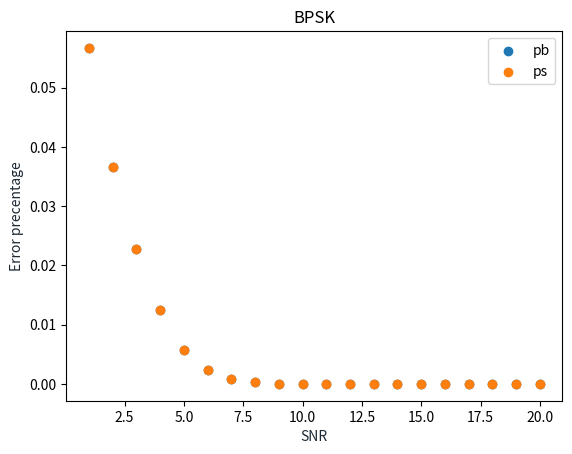

The script that saved this image:
# -*- coding: utf-8 -*-
"""
Created on Wed Apr 15 08:33:12 2020

@author: EIT6, Group 651
"""

# Packages
import numpy as np
import matplotlib.pyplot as plt

### Parameter
L = 100000       # Length (Monte Carlo runs)
Es = 1          # Symbol energy (technically not needed, as long as working with SNR)
k = 1           # Number of bits
M = 2**k        # Number of symbols

SNRdb_max = 20      # Signal-noise radio db
SNR_res = 1         # 1/res per step
SNR_start = 1      # Default 1.  Can be a number between 1 and SNRdb_max * SNR_res. Integer
# Eks. SNR_res = 2, SNRdb_max = 10, Want to start at SNRdb  = 7.5 -> SNR_start = SNR_res*7.5 = 15

# Filename = input("Write Filename: \n")
Filename = "BPSK.txt"
OverWrite = True

# Export data
SaveMatrix = np.zeros([3,(SNRdb_max*SNR_res-SNR_start +1)]) # Matrice which exportes
if OverWrite == True:
    file = open(Filename,"w") 
else:
    file = open(Filename,"a") 
file.write(f"SNR,pb,ps\n")
file.close()

### Constellation
s = np.zeros([2,M]) # For the basis functions
s[:,0]= np.array([1,0])
s[:,1]= np.array([-1,0])

# Constellation Sorted
# Not really need for BPSK but remain so each script is consistence 
s_sort = np.zeros_like(s)
s_sort[:,0] = s[:,0]  # '0' -> s1
s_sort[:,1] = s[:,1]  # '1' -> s1 
    
# Check mean symbol power:
total_power = (s[:,:]**2).sum()
mean_power = total_power/M
print("The mean symbol power is", mean_power)       

### Base symbols
b = np.zeros([M,k])
for i0 in range(2):
    b[i0,:] = [i0]



for SNRdb_bit in range(SNR_start,SNRdb_max*SNR_res+1):
    # Variables 
    SNR = (10**((SNRdb_bit/SNR_res)/10))*k     # from db to linear
    N0_half = Es/(SNR*2)          # Noise variance (eq 2.38 in report) (N0_half = sigma**2)
    N_error_bit = 0               # Number of error bits declaration
    N_error_sym = 0               # Number of error symbols declaration
    
    #Validation variables
    total_noise_generated = 0; # For validation purposes
    total_power_generated = 0; # -||-    
    
    
    # Sample seq. 
    U = np.random.randint(0,2,[L,k]) # Making L*k bits (random bit stream)
    
    # Arrays
    x = np.zeros([L,2])              # The sent signal
    U_hat = np.zeros([k,L])          # The decoded input to receiver
    
        
### Mapping LUT
    # Maps the bit stream to the symbols for transmitting
    # Checks if bit combination if it is in U and return a array with the places index number. 
    # The index number is used to replace the given places in x with the correlated symbol
    for i in range(M):
        x[np.argwhere(np.all(U == b[i,:], axis=1))] = s_sort[:,i]  
    
    
    #Calculate mean symbol power (validation)
    total_power_generated = (x[:,:]**2).sum()
    mean_power_generated = total_power_generated/L
    #print("The mean generated symbol power is", mean_power_generated) 

### Channel
    # Noise
    w = np.random.randn(L,2)*np.sqrt(N0_half)
    
    #Calculate mean noise power (validation)
    total_noise_generated = (w[:,:]**2).sum()
    mean_noise_generated = total_noise_generated/L
    #print("The mean generated noise power is", mean_noise_generated)
    #print("The expected noise power is", N0_half*2) 
          
    # Adding noise
    y = x + w
   
    
### Decode / inv(encode)
# see page 91 lecture notes
    
    # Creates a matrix which has the distance from the signal to every symbol
    Dist = np.zeros([L,M])
    for i in range(M):
        Dist[:,i] = (np.sqrt((s_sort[0,i]-y[:,0])**2 + (s_sort[1,i] - y[:,1])**2))
    
    # return the index for the places each min occour in each row and uses them in 'b'
    # to put the correct symbol inside U_hat
    U_hat = b[Dist.argmin(axis = 1),:] 
    

### ERROR ANALYSIS
    # Number of errors
    BEM = abs(U_hat - U)        # Bit error matrix
    BCM = np.ones([L,k]) - BEM  # Bit correct matrix
    SCM = np.ones([1,L])        # Symbol correct vector
    for i in range(k):
        SCM = SCM*BCM[:,i] #If it reaches a 0 down the road, the SCM index becomes a zero
    
    N_error_bit = sum(sum(abs(BEM)))
    
    N_error_sym = L - sum(sum(SCM))
    
    pb = N_error_bit / (L*k)
    ps = N_error_sym / L
    
    print("")
    print("SNR: ", SNRdb_bit/SNR_res, " of ", SNRdb_max)
    print("Number of symbols", L)
    print("Number of symbol errors", N_error_sym)
    print("Number of bits", L*k)
    print("Number of bit errors", N_error_bit)
    
    print("Validation:")
    print("The mean generated symbol power is", mean_power_generated)
    print("The expected symbol power is", Es)
    print("The mean generated noise power is", mean_noise_generated)
    print("The expected noise power is", 2*N0_half)    
    
    print("BER: ", pb)
    print("SER: ", ps)   
    SaveMatrix[:,SNRdb_bit-SNR_start] = np.array([SNRdb_bit/SNR_res, pb, ps])
    file = open(Filename,"a") 
    file.write(f"{SaveMatrix[0,SNRdb_bit-SNR_start]},{SaveMatrix[1,SNRdb_bit-SNR_start]},{SaveMatrix[2,SNRdb_bit-SNR_start]}\n")
    file.close()

plt.scatter(SaveMatrix[0,:],SaveMatrix[1,:],label = 'pb')
plt.scatter(SaveMatrix[0,:],SaveMatrix[2,:],label = 'ps')
plt.title("BPSK")
plt.xlabel('SNR', color='#1C2833')
plt.ylabel('Error precentage', color='#1C2833')
plt.legend(loc='upper right')
fig = plt.gcf()
# fig.savefig("BPSK.svg")
plt.show()   
    
